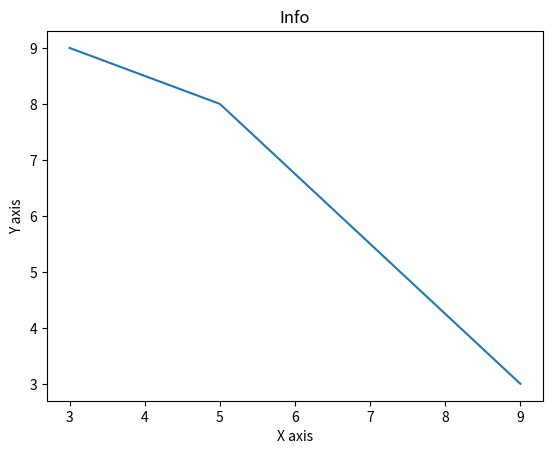

Reproduce this figure in Python.
from matplotlib import pyplot as plt
 
x = [3,5,9]
y = [9,8,3]

plt.plot(x,y)
plt.title('Info')
plt.ylabel('Y axis')
plt.xlabel('X axis')
plt.show()
